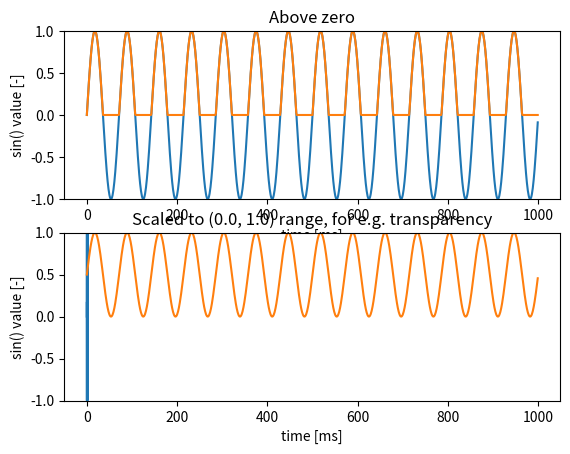

Write the Python code that produced this figure.
"""
name: 03a_sinusoidal_control.py
type: script

How to understand sinusoidal control of the SSVEP stimuli.

"""

import numpy as np
import matplotlib.pyplot as plt




############################################
#
# First create an "offline" sinusoid.
#
freq = 14
# e.g. 1 second, i.e. 1000 ms
samples = 1000
time_axis = np.arange(samples)
# Get milliseconds.
time_axis = time_axis / float(1000)
values_axis = np.sin(2 * np.pi * time_axis * freq)

plt.subplot(211)
plt.plot(values_axis)
plt.title('Unscaled version')
plt.xlabel('time [ms]')
plt.ylabel('sin() value [-]')

plt.subplot(212)
plt.plot(time_axis, values_axis)
plt.title('As a function of seconds (with millisecond timepoints)')
plt.xlabel('time [s]')
plt.ylabel('sin() value [-]')
plt.show()


############################################
#
# Second create an universal millisecond -> sinusoid function
# value converter. A simulation of an experimental condions.
#


# Sinus values log.
sin_values = []
# Above zero - only these sin() values will be stored here.
above_zero = []
# Do up to 1000th millisecond, works for (1000, 2000) as well, etc.
for time in range(1000):
    # Get milliseconds.
    time /= float(1000)
    sin_val = np.sin(2 * np.pi * time * float(freq))
    print(sin_val)
    sin_values.append(sin_val)

    if sin_val >= 0:
        above_zero.append(sin_val)
    else:
        above_zero.append(0)
sin_values = 0.5 + np.array(sin_values) * 0.5


plt.subplot(211)
plt.plot(above_zero)
plt.ylim(-1, 1)
plt.title('Above zero')
plt.xlabel('time [ms]')
plt.ylabel('sin() value [-]')

plt.subplot(212)
plt.plot(sin_values)
plt.ylim(-1, 1)
plt.title('Scaled to (0.0, 1.0) range, for e.g. transparency')
plt.xlabel('time [ms]')
plt.ylabel('sin() value [-]')

plt.show()
